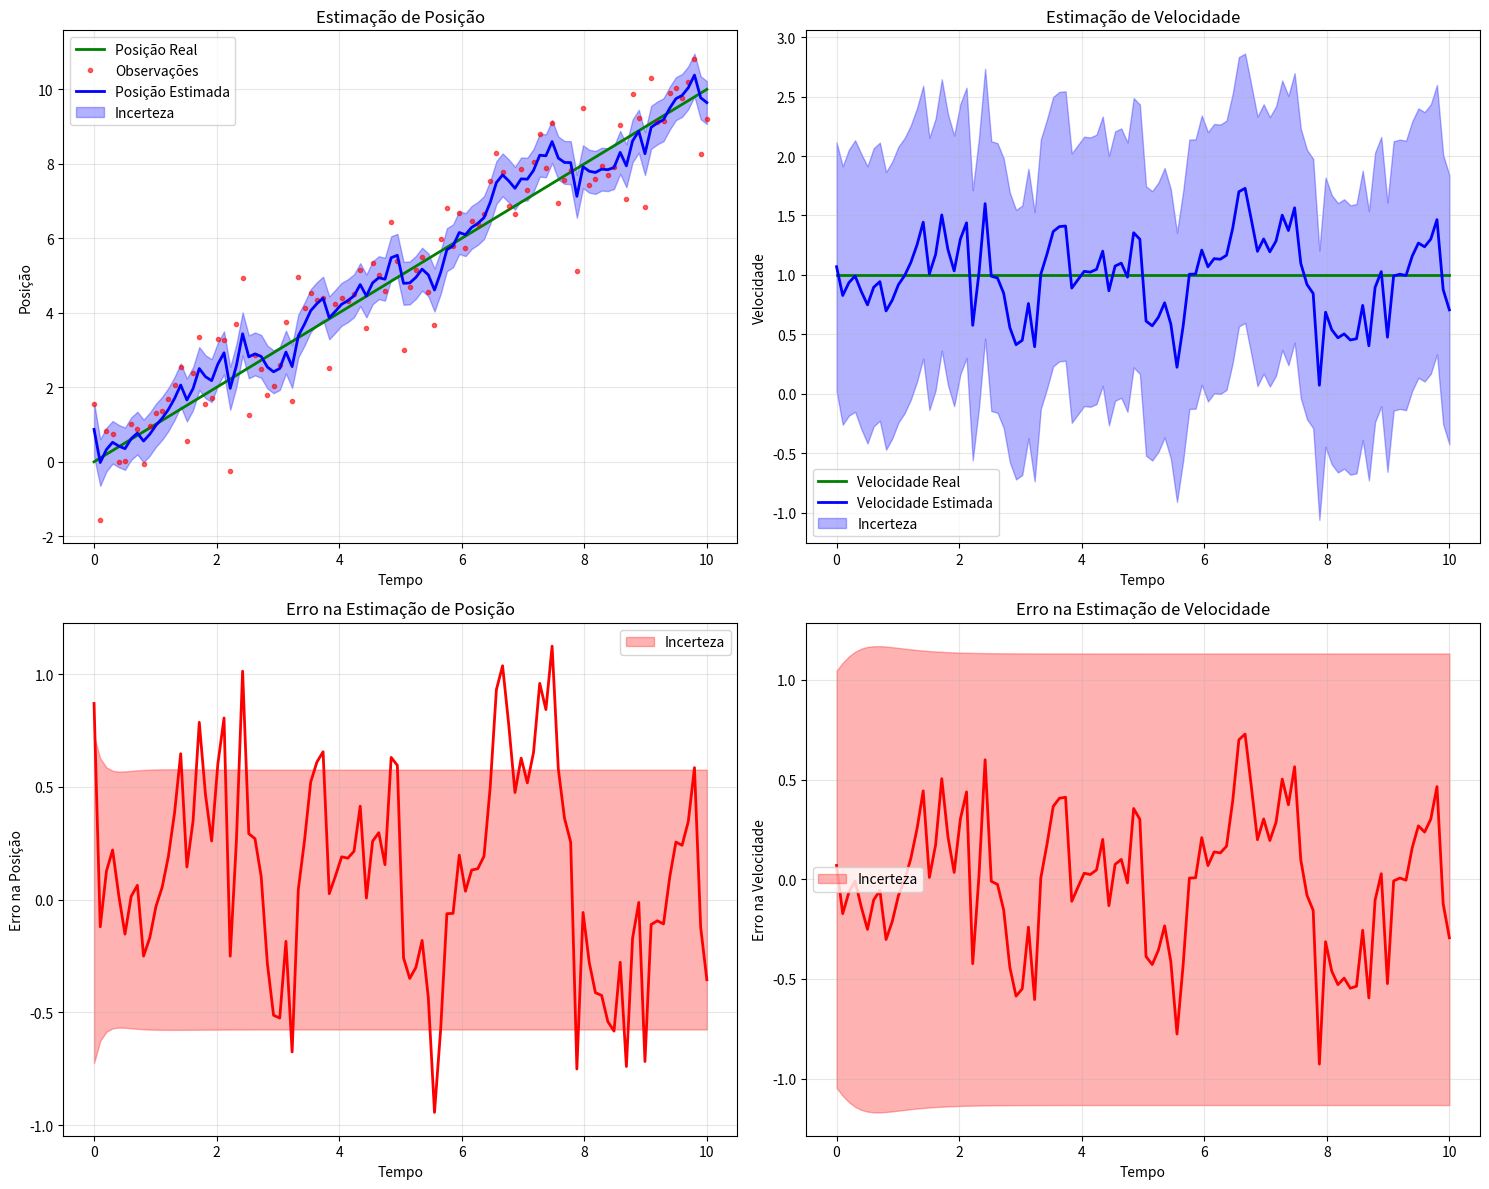
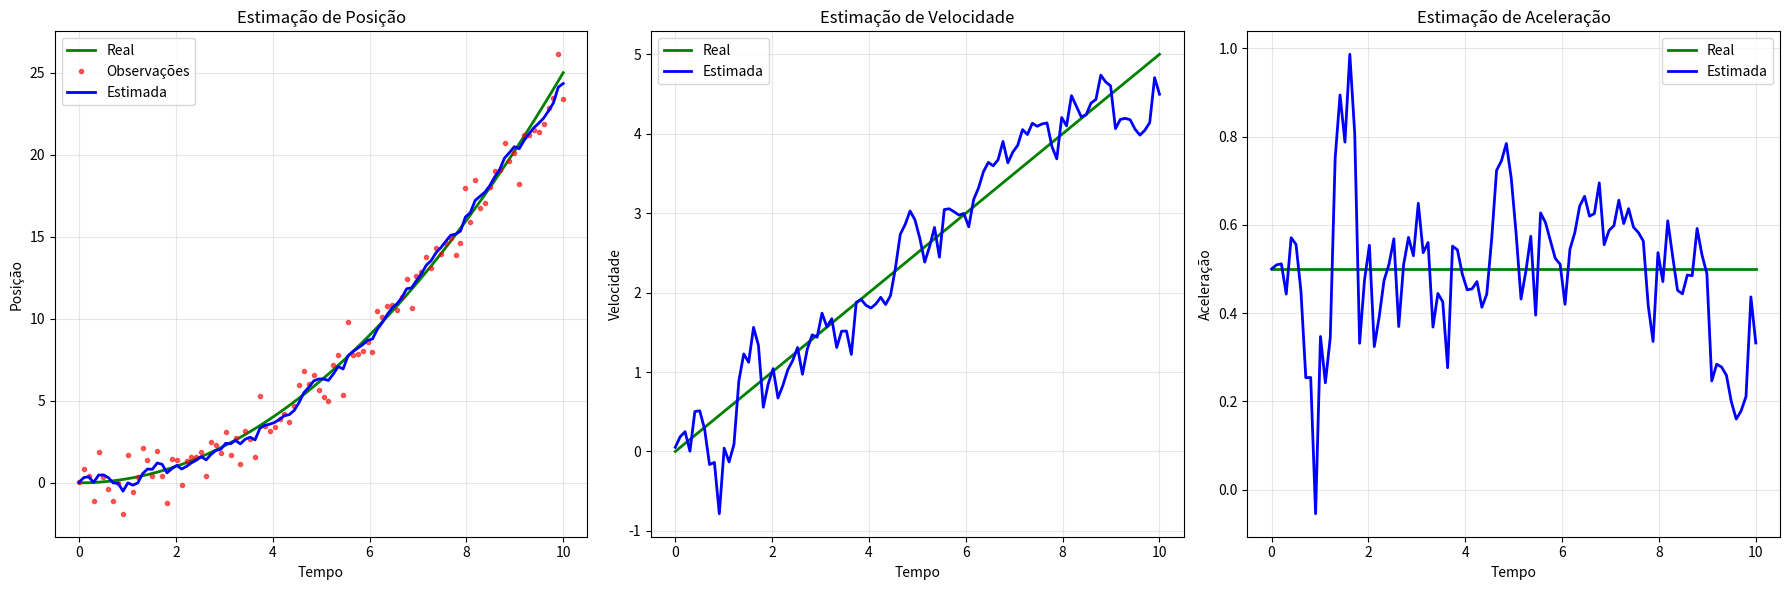

Generate these figures, in order, with matplotlib:
"""
Filtro de Kalman
Demonstra como usar probabilidade para estimação de estado em sistemas dinâmicos

[redacted]
[redacted]
Emails: [email redacted] | [email redacted]
[redacted]
Data: Setembro 2025
"""

import numpy as np
import matplotlib.pyplot as plt
from scipy.linalg import inv

class FiltroKalman:
    """
    Implementação do Filtro de Kalman para estimação de estado
    """
    
    def __init__(self, dim_estado, dim_observacao):
        self.dim_estado = dim_estado
        self.dim_observacao = dim_observacao
        
        # Matrizes do modelo
        self.F = np.eye(dim_estado)  # Matriz de transição de estado
        self.H = np.eye(dim_observacao, dim_estado)  # Matriz de observação
        self.Q = np.eye(dim_estado)  # Matriz de covariância do ruído do processo
        self.R = np.eye(dim_observacao)  # Matriz de covariância do ruído da observação
        
        # Estado inicial
        self.x = np.zeros(dim_estado)  # Estado estimado
        self.P = np.eye(dim_estado)  # Matriz de covariância do estado
    
    def predicao(self):
        """
        Etapa de predição do Filtro de Kalman
        """
        # Prediz o estado
        self.x = self.F @ self.x
        
        # Prediz a covariância
        self.P = self.F @ self.P @ self.F.T + self.Q
    
    def atualizacao(self, z):
        """
        Etapa de atualização do Filtro de Kalman
        z: observação atual
        """
        # Calcula o ganho de Kalman
        S = self.H @ self.P @ self.H.T + self.R
        K = self.P @ self.H.T @ inv(S)
        
        # Atualiza o estado
        y = z - self.H @ self.x  # Resíduo
        self.x = self.x + K @ y
        
        # Atualiza a covariância
        I = np.eye(self.dim_estado)
        self.P = (I - K @ self.H) @ self.P
    
    def filtrar(self, observacoes):
        """
        Aplica o Filtro de Kalman a uma sequência de observações
        """
        estados_estimados = []
        covariancias = []
        
        for z in observacoes:
            # Predição
            self.predicao()
            
            # Atualização
            self.atualizacao(z)
            
            estados_estimados.append(self.x.copy())
            covariancias.append(self.P.copy())
        
        return np.array(estados_estimados), np.array(covariancias)

def exemplo_movimento_retilineo():
    """
    Exemplo: Filtro de Kalman para movimento retilíneo uniforme
    """
    print("=== EXEMPLO: MOVIMENTO RETILÍNEO UNIFORME ===\n")
    
    # Parâmetros do sistema
    dt = 0.1  # Intervalo de tempo
    tempo_total = 10.0
    n_pontos = int(tempo_total / dt)
    
    # Estado: [posição, velocidade]
    dim_estado = 2
    dim_observacao = 1
    
    # Cria o filtro
    filtro = FiltroKalman(dim_estado, dim_observacao)
    
    # Define as matrizes do modelo
    filtro.F = np.array([[1, dt],
                        [0, 1]])  # Matriz de transição
    
    filtro.H = np.array([[1, 0]])  # Observamos apenas a posição
    
    # Ruídos
    filtro.Q = np.array([[0.1, 0],
                        [0, 0.1]])  # Ruído do processo
    
    filtro.R = np.array([[1.0]])  # Ruído da observação
    
    # Estado inicial
    filtro.x = np.array([0.0, 1.0])  # Posição inicial = 0, velocidade = 1
    filtro.P = np.array([[1.0, 0],
                        [0, 1.0]])
    
    print("1. PARÂMETROS DO SISTEMA:")
    print(f"   Intervalo de tempo: {dt}")
    print(f"   Tempo total: {tempo_total}")
    print(f"   Estado inicial: posição = {filtro.x[0]}, velocidade = {filtro.x[1]}")
    
    # Gera dados simulados
    tempo = np.linspace(0, tempo_total, n_pontos)
    
    # Estado real (sem ruído)
    posicao_real = 1.0 * tempo  # Movimento com velocidade constante = 1
    velocidade_real = np.ones(n_pontos) * 1.0
    
    # Adiciona ruído às observações
    ruido_observacao = np.random.normal(0, 1.0, n_pontos)
    observacoes = posicao_real + ruido_observacao
    
    print(f"\n2. DADOS SIMULADOS:")
    print(f"   Número de observações: {n_pontos}")
    print(f"   Ruído da observação: σ = 1.0")
    
    # Aplica o filtro
    estados_estimados, covariancias = filtro.filtrar(observacoes)
    
    # Extrai posições e velocidades estimadas
    posicoes_estimadas = estados_estimados[:, 0]
    velocidades_estimadas = estados_estimados[:, 1]
    
    # Calcula incertezas (desvios padrão)
    incertezas_posicao = np.sqrt(covariancias[:, 0, 0])
    incertezas_velocidade = np.sqrt(covariancias[:, 1, 1])
    
    print(f"\n3. RESULTADOS:")
    print(f"   Erro médio na posição: {np.mean(np.abs(posicoes_estimadas - posicao_real)):.3f}")
    print(f"   Erro médio na velocidade: {np.mean(np.abs(velocidades_estimadas - velocidade_real)):.3f}")
    
    # Plota os resultados
    fig, ((ax1, ax2), (ax3, ax4)) = plt.subplots(2, 2, figsize=(15, 12))
    
    # Posição vs tempo
    ax1.plot(tempo, posicao_real, 'g-', label='Posição Real', linewidth=2)
    ax1.plot(tempo, observacoes, 'r.', label='Observações', alpha=0.6)
    ax1.plot(tempo, posicoes_estimadas, 'b-', label='Posição Estimada', linewidth=2)
    ax1.fill_between(tempo, posicoes_estimadas - incertezas_posicao, 
                    posicoes_estimadas + incertezas_posicao, 
                    alpha=0.3, color='blue', label='Incerteza')
    ax1.set_xlabel('Tempo')
    ax1.set_ylabel('Posição')
    ax1.set_title('Estimação de Posição')
    ax1.legend()
    ax1.grid(True, alpha=0.3)
    
    # Velocidade vs tempo
    ax2.plot(tempo, velocidade_real, 'g-', label='Velocidade Real', linewidth=2)
    ax2.plot(tempo, velocidades_estimadas, 'b-', label='Velocidade Estimada', linewidth=2)
    ax2.fill_between(tempo, velocidades_estimadas - incertezas_velocidade, 
                    velocidades_estimadas + incertezas_velocidade, 
                    alpha=0.3, color='blue', label='Incerteza')
    ax2.set_xlabel('Tempo')
    ax2.set_ylabel('Velocidade')
    ax2.set_title('Estimação de Velocidade')
    ax2.legend()
    ax2.grid(True, alpha=0.3)
    
    # Erro na posição
    erro_posicao = posicoes_estimadas - posicao_real
    ax3.plot(tempo, erro_posicao, 'r-', linewidth=2)
    ax3.fill_between(tempo, -incertezas_posicao, incertezas_posicao, 
                    alpha=0.3, color='red', label='Incerteza')
    ax3.set_xlabel('Tempo')
    ax3.set_ylabel('Erro na Posição')
    ax3.set_title('Erro na Estimação de Posição')
    ax3.legend()
    ax3.grid(True, alpha=0.3)
    
    # Erro na velocidade
    erro_velocidade = velocidades_estimadas - velocidade_real
    ax4.plot(tempo, erro_velocidade, 'r-', linewidth=2)
    ax4.fill_between(tempo, -incertezas_velocidade, incertezas_velocidade, 
                    alpha=0.3, color='red', label='Incerteza')
    ax4.set_xlabel('Tempo')
    ax4.set_ylabel('Erro na Velocidade')
    ax4.set_title('Erro na Estimação de Velocidade')
    ax4.legend()
    ax4.grid(True, alpha=0.3)
    
    plt.tight_layout()
    plt.show()
    
    return filtro, tempo, posicao_real, observacoes, posicoes_estimadas

def exemplo_movimento_acelerado():
    """
    Exemplo: Filtro de Kalman para movimento com aceleração
    """
    print("\n=== EXEMPLO: MOVIMENTO COM ACELERAÇÃO ===\n")
    
    # Parâmetros do sistema
    dt = 0.1
    tempo_total = 10.0
    n_pontos = int(tempo_total / dt)
    
    # Estado: [posição, velocidade, aceleração]
    dim_estado = 3
    dim_observacao = 1
    
    # Cria o filtro
    filtro = FiltroKalman(dim_estado, dim_observacao)
    
    # Define as matrizes do modelo
    filtro.F = np.array([[1, dt, 0.5*dt**2],
                        [0, 1, dt],
                        [0, 0, 1]])  # Matriz de transição
    
    filtro.H = np.array([[1, 0, 0]])  # Observamos apenas a posição
    
    # Ruídos
    filtro.Q = np.array([[0.01, 0, 0],
                        [0, 0.01, 0],
                        [0, 0, 0.01]])  # Ruído do processo
    
    filtro.R = np.array([[1.0]])  # Ruído da observação
    
    # Estado inicial
    filtro.x = np.array([0.0, 0.0, 0.5])  # Posição=0, velocidade=0, aceleração=0.5
    filtro.P = np.array([[1.0, 0, 0],
                        [0, 1.0, 0],
                        [0, 0, 1.0]])
    
    print("1. PARÂMETROS DO SISTEMA:")
    print(f"   Estado inicial: posição = {filtro.x[0]}, velocidade = {filtro.x[1]}, aceleração = {filtro.x[2]}")
    
    # Gera dados simulados
    tempo = np.linspace(0, tempo_total, n_pontos)
    
    # Estado real (movimento com aceleração constante)
    posicao_real = 0.5 * 0.5 * tempo**2  # s = 0.5 * a * t^2
    velocidade_real = 0.5 * tempo  # v = a * t
    aceleracao_real = np.ones(n_pontos) * 0.5
    
    # Adiciona ruído às observações
    ruido_observacao = np.random.normal(0, 1.0, n_pontos)
    observacoes = posicao_real + ruido_observacao
    
    # Aplica o filtro
    estados_estimados, covariancias = filtro.filtrar(observacoes)
    
    # Extrai estimativas
    posicoes_estimadas = estados_estimados[:, 0]
    velocidades_estimadas = estados_estimados[:, 1]
    aceleracoes_estimadas = estados_estimados[:, 2]
    
    print(f"\n2. RESULTADOS:")
    print(f"   Erro médio na posição: {np.mean(np.abs(posicoes_estimadas - posicao_real)):.3f}")
    print(f"   Erro médio na velocidade: {np.mean(np.abs(velocidades_estimadas - velocidade_real)):.3f}")
    print(f"   Erro médio na aceleração: {np.mean(np.abs(aceleracoes_estimadas - aceleracao_real)):.3f}")
    
    # Plota os resultados
    fig, (ax1, ax2, ax3) = plt.subplots(1, 3, figsize=(18, 6))
    
    # Posição
    ax1.plot(tempo, posicao_real, 'g-', label='Real', linewidth=2)
    ax1.plot(tempo, observacoes, 'r.', label='Observações', alpha=0.6)
    ax1.plot(tempo, posicoes_estimadas, 'b-', label='Estimada', linewidth=2)
    ax1.set_xlabel('Tempo')
    ax1.set_ylabel('Posição')
    ax1.set_title('Estimação de Posição')
    ax1.legend()
    ax1.grid(True, alpha=0.3)
    
    # Velocidade
    ax2.plot(tempo, velocidade_real, 'g-', label='Real', linewidth=2)
    ax2.plot(tempo, velocidades_estimadas, 'b-', label='Estimada', linewidth=2)
    ax2.set_xlabel('Tempo')
    ax2.set_ylabel('Velocidade')
    ax2.set_title('Estimação de Velocidade')
    ax2.legend()
    ax2.grid(True, alpha=0.3)
    
    # Aceleração
    ax3.plot(tempo, aceleracao_real, 'g-', label='Real', linewidth=2)
    ax3.plot(tempo, aceleracoes_estimadas, 'b-', label='Estimada', linewidth=2)
    ax3.set_xlabel('Tempo')
    ax3.set_ylabel('Aceleração')
    ax3.set_title('Estimação de Aceleração')
    ax3.legend()
    ax3.grid(True, alpha=0.3)
    
    plt.tight_layout()
    plt.show()
    
    return filtro, tempo, posicao_real, observacoes, posicoes_estimadas

def exemplo_filtro_kalman_estendido():
    """
    Demonstra conceitos do Filtro de Kalman Estendido (EKF)
    """
    print("\n=== CONCEITOS DO FILTRO DE KALMAN ESTENDIDO ===\n")
    
    print("1. LIMITAÇÕES DO FILTRO DE KALMAN PADRÃO:")
    print("   - Assume modelos lineares")
    print("   - Assume ruídos gaussianos")
    print("   - Assume matrizes de transição e observação constantes")
    
    print("\n2. FILTRO DE KALMAN ESTENDIDO (EKF):")
    print("   - Lida com modelos não-lineares")
    print("   - Lineariza o modelo em torno do estado atual")
    print("   - Usa matrizes Jacobianas")
    
    print("\n3. APLICAÇÕES DO EKF:")
    print("   - Navegação por GPS")
    print("   - Controle de robôs")
    print("   - Rastreamento de alvos")
    print("   - Fusão de sensores")
    
    print("\n4. VANTAGENS:")
    print("   - Lida com não-linearidades")
    print("   - Fornece estimativas de incerteza")
    print("   - Eficiente computacionalmente")
    print("   - Robusto a ruídos")
    
    print("\n5. LIMITAÇÕES:")
    print("   - Requer linearização")
    print("   - Pode divergir com não-linearidades fortes")
    print("   - Sensível à inicialização")

def demonstrar_incerteza_kalman():
    """
    Demonstra como o Filtro de Kalman quantifica incerteza
    """
    print("\n=== INCERTEZA NO FILTRO DE KALMAN ===\n")
    
    print("1. MATRIZ DE COVARIÂNCIA P:")
    print("   - Quantifica a incerteza no estado estimado")
    print("   - Diagonal: variância de cada componente do estado")
    print("   - Off-diagonal: covariância entre componentes")
    
    print("\n2. EVOLUÇÃO DA INCERTEZA:")
    print("   - Predição: P aumenta (incerteza cresce)")
    print("   - Atualização: P diminui (incerteza diminui)")
    print("   - Convergência: P tende a um valor estável")
    
    print("\n3. GANHO DE KALMAN K:")
    print("   - Balanceia entre predição e observação")
    print("   - K alto: confia mais na observação")
    print("   - K baixo: confia mais na predição")
    
    print("\n4. INTERPRETAÇÃO PROBABILÍSTICA:")
    print("   - Estado estimado: média da distribuição")
    print("   - Matriz P: covariância da distribuição")
    print("   - Intervalos de confiança: ±2σ")

if __name__ == "__main__":
    # Executa todos os exemplos
    filtro1, tempo1, pos_real1, obs1, pos_est1 = exemplo_movimento_retilineo()
    filtro2, tempo2, pos_real2, obs2, pos_est2 = exemplo_movimento_acelerado()
    
    # Demonstrações conceituais
    exemplo_filtro_kalman_estendido()
    demonstrar_incerteza_kalman()
